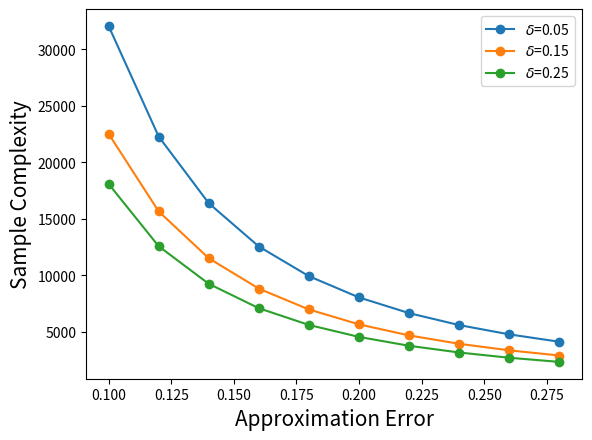

Recreate this plot in Python.
# This code is for producing approximation error figure


from cmath import exp
import matplotlib.pyplot as plt
import numpy as np
import math


x = np.arange(0.1,0.3,0.02)
y1=[]
y2=[]
y3=[]
for t in x:
    y_1 = 32*math.exp(1)*(math.log(2/0.05))/(t*t)
    y_2 = 32*math.exp(1)*(math.log(2/0.15))/(t*t)
    y_3 = 32*math.exp(1)*(math.log(2/0.25))/(t*t)
    y1.append(y_1)
    y2.append(y_2)
    y3.append(y_3)

plt.xlabel("Approximation Error",fontsize=15)
plt.ylabel("Sample Complexity",fontsize=15)
plt.plot(x, y1,marker='o',label='$\delta$=0.05')
plt.plot(x, y2,marker='o',label='$\delta$=0.15')
plt.plot(x, y3,marker='o',label='$\delta$=0.25')

plt.legend()
plt.savefig("sample complexity.png")
plt.show()